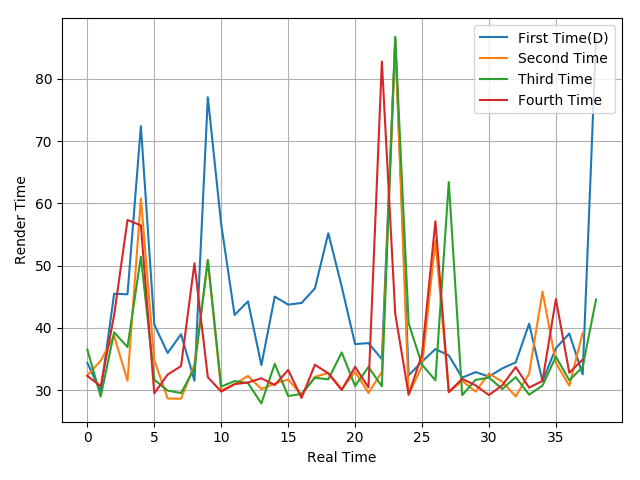

Values plotted in this chart, from the file beside it:
34.39, 29.79, 45.49, 45.4, 72.4, 40.54, 35.97, 39, 31.54, 77.03, 56.6, 42.08, 44.27, 34.03, 45.03, 43.74, 44.01, 46.35, 55.2, 46.63, 37.4, 37.57, 34.99, 86.45
32.4, 34.74, 38.72, 31.52, 60.78, 34.83, 28.67, 28.64, 34.12, 50.8, 29.98, 30.98, 32.3, 30.19, 31.07, 31.71, 29.28, 32.15, 32.77, 30.18, 32.96, 29.57, 32.94, 86.26
36.53, 28.99, 39.3, 36.93, 51.42, 31.7, 29.94, 29.55, 33.49, 50.92, 30.59, 31.47, 31.15, 27.89, 34.24, 29.07, 29.41, 32, 31.76, 36.07, 30.69, 33.74, 30.64, 86.72
32.3, 30.66, 42.05, 57.33, 56.45, 29.5, 32.52, 33.87, 50.37, 32.1, 29.78, 30.98, 31.24, 31.92, 30.84, 33.26, 28.77, 34.1, 32.7, 30.04, 33.76, 30.45, 82.75, 42.25
